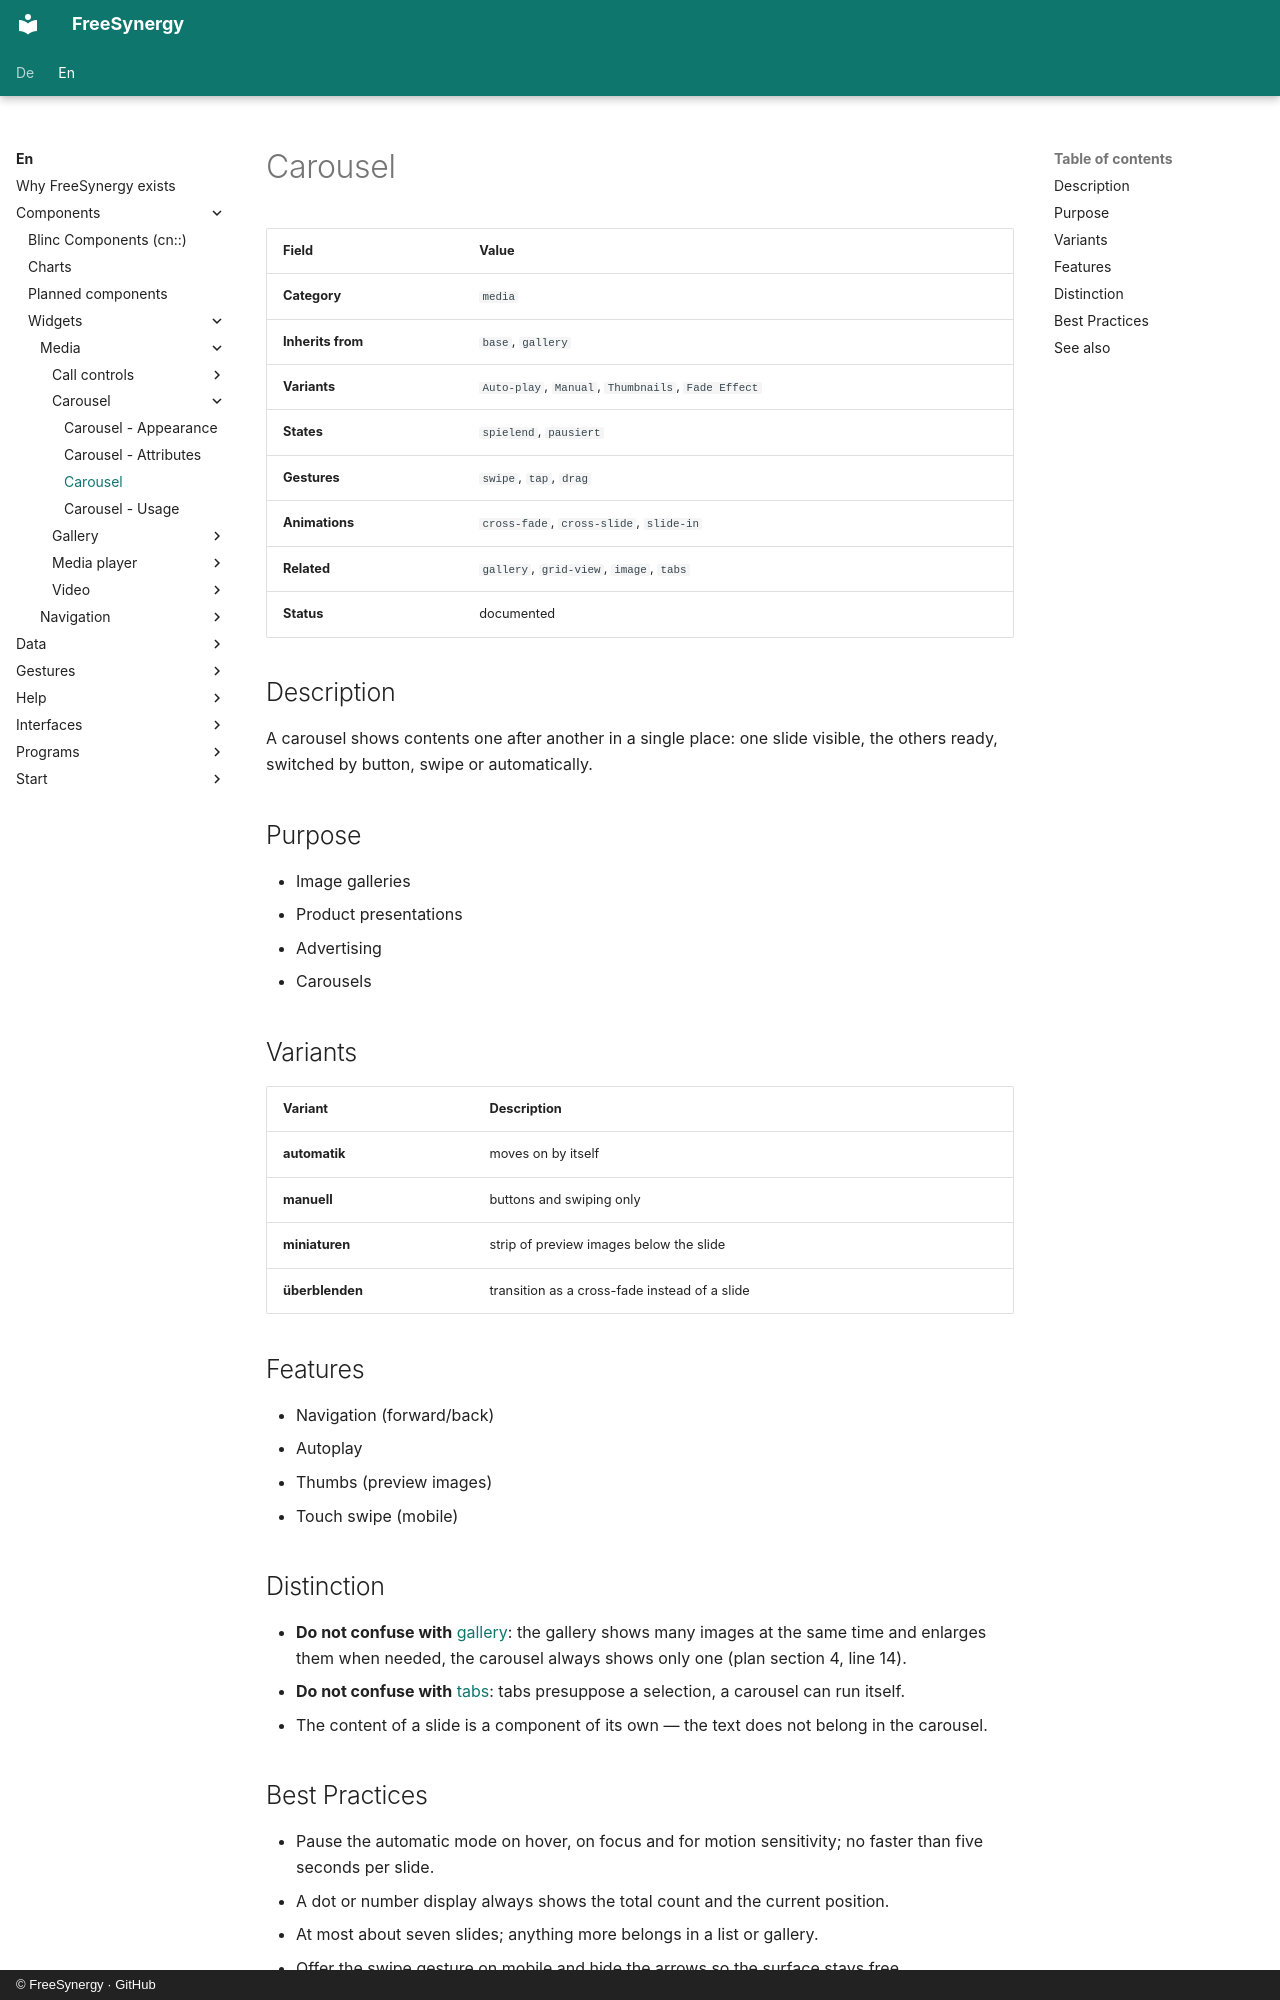

repository: FreeSynergy/fs-documentation · page: en/components/widgets/media/carousel/description/index.html · generator: mkdocs · copyright: © FreeSynergy · GitHub

# Carousel

| Field | Value |
|-------|-------|
| **Category** | `media` |
| **Inherits from** | `base`, `gallery` |
| **Variants** | `Auto-play`, `Manual`, `Thumbnails`, `Fade Effect` |
| **States** | `spielend`, `pausiert` |
| **Gestures** | `swipe`, `tap`, `drag` |
| **Animations** | `cross-fade`, `cross-slide`, `slide-in` |
| **Related** | `gallery`, `grid-view`, `image`, `tabs` |
| **Status** | documented |

## Description
A carousel shows contents one after another in a single place: one slide
visible, the others ready, switched by button, swipe or automatically.

## Purpose

- Image galleries
- Product presentations
- Advertising
- Carousels

## Variants

| Variant | Description |
|---------|-------------|
| **automatik** | moves on by itself |
| **manuell** | buttons and swiping only |
| **miniaturen** | strip of preview images below the slide |
| **überblenden** | transition as a cross-fade instead of a slide |

## Features

- Navigation (forward/back)
- Autoplay
- Thumbs (preview images)
- Touch swipe (mobile)

## Distinction

- **Do not confuse with** [gallery](../gallery/): the gallery shows many images at the same time and
  enlarges them when needed, the carousel always shows only one (plan section 4, line 14).
- **Do not confuse with** [tabs](../../navigation/tabs/): tabs presuppose a selection,
  a carousel can run itself.
- The content of a slide is a component of its own — the text does not belong in the carousel.
